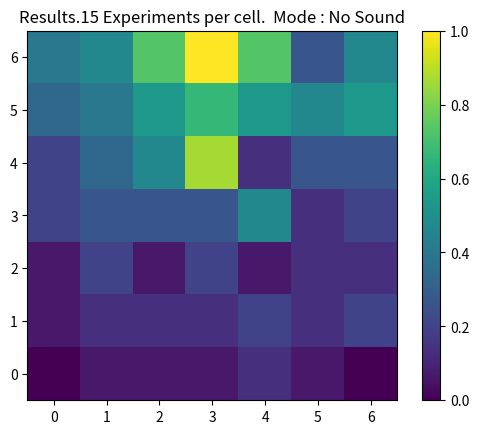

Source code (Python):
import numpy as np
import matplotlib.pyplot as plt

results=[]
#1 experiments
noOfExp=1
results.append([[0,0,1,0,0,0,1],
         [0,0,1,1,0,1,1],
         [0,0,0,0,1,1,1],
         [0,1,1,0,1,1,1],
         [0,1,0,1,1,1,1],
         [0,0,0,0,1,0,0],
         [0,0,0,1,0,1,0]])
#print(results)

#21 experiments
noOfExp+=1
results.append([[0,0,0,0,0,1,0],
         [0,0,0,0,0,1,1],
         [0,0,0,0,1,0,1],
         [0,0,0,0,1,1,1],
         [0,0,0,1,0,1,1],
         [0,0,0,0,0,1,1],
         [0,1,0,1,0,0,0]])
#print(results)

#1 experiments
noOfExp+=1
results.append([[0, 0, 0, 0, 1, 1, 0],
                [1, 1, 0, 0, 1, 1, 1],
                [0, 0, 0, 1, 0, 1, 1],
                [0, 0, 0, 0, 1, 1, 1],
                [1, 0, 0, 0, 0, 1, 1],
                [0, 0, 0, 0, 1, 0, 1],
                [0, 0, 0, 0, 0, 1, 0]])
#print(results)				

noOfExp+=6
results.append([[0, 0, 0, 2, 0, 2, 2],
                [0, 0, 1, 1, 2, 1, 2],
                [0, 2, 0, 2, 3, 3, 4],
                [1, 0, 1, 1, 5, 4, 6],
                [0, 0, 0, 3, 1, 3, 4],
                [1, 1, 1, 2, 1, 3, 0],
                [0, 1, 1, 1, 2, 5, 4]])
				
noOfExp+=6
results.append([[0, 1, 0, 1, 2, 1, 3],
                [0, 1, 1, 2, 2, 2, 2],
                [1, 0, 1, 1, 2, 3, 4],
                [0, 1, 1, 3, 5, 3, 6],
                [1, 2, 1, 2, 0, 2, 4],
                [0, 1, 1, 0, 1, 3, 2],
                [0, 1, 1, 0, 2, 1, 3]])

def final_results(results , noOfExp):
    final= np.zeros((7, 7), int)
    print(results)
    for result in results:
        print(result)
        #final=final+result
        # iterate through rows 
        for i in range(len(result)):    
        # iterate through columns 
            for j in range(len(result[0])): 
                final[i][j] = result[i][j] + final[i][j] 
    print(final)
    final=final/noOfExp 
    return(final)
	
def color_map(matrix):
    x = [0, 1 , 2 , 3 , 4 , 5 , 6 ]
    cmap=np.transpose(matrix)
    plt.imshow(cmap, interpolation='nearest', origin='lower')
    plt.title("Results." + str(noOfExp) + " Experiments per cell.  Mode : No Sound")
    plt.colorbar()
    plt.show()

color_map(final_results(results , noOfExp).tolist())
    
		 
